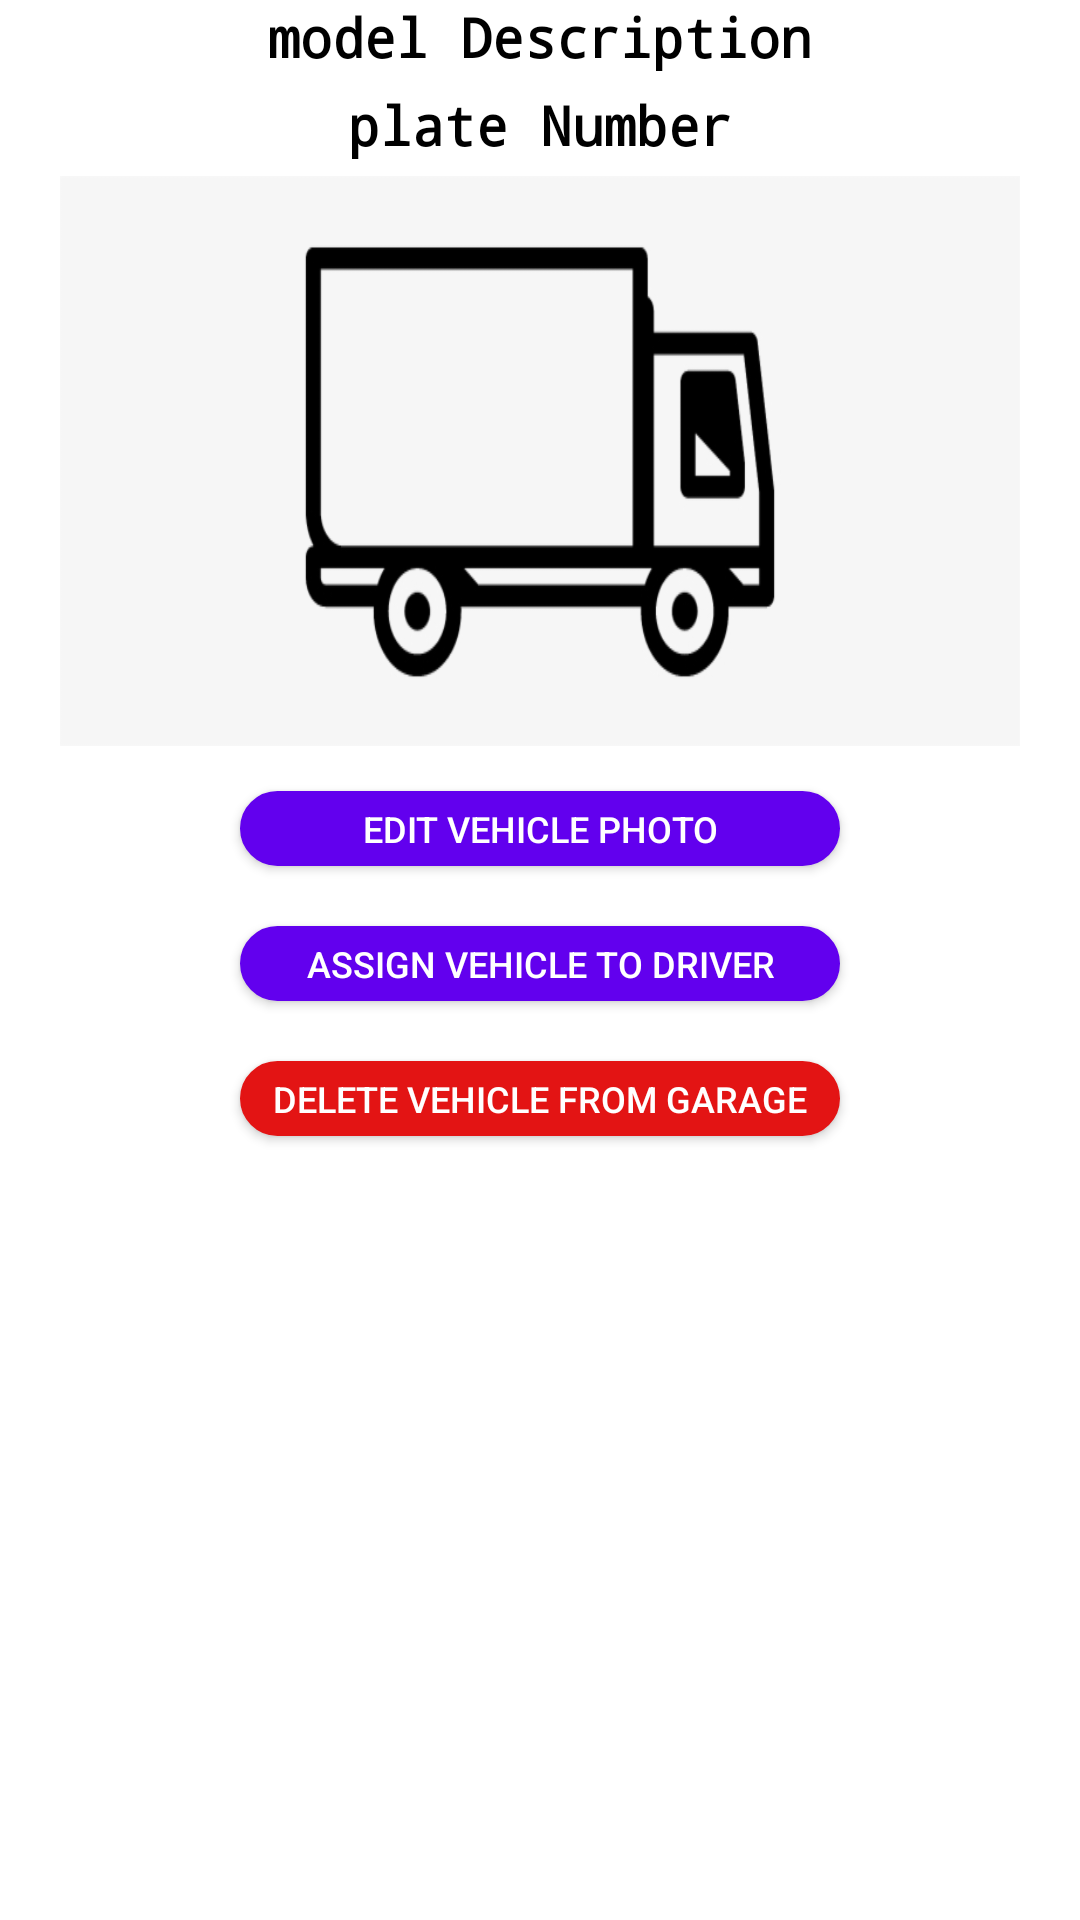

Here is an Android app screen rendered from its layout file. Give the layout XML and the strings, colors and styles it references.
<!-- AndroidManifest.xml: application theme Theme.Ray -->
<!-- res/layout/activity_admin_vehicle_details_page.xml -->
<?xml version="1.0" encoding="utf-8"?>
<FrameLayout xmlns:android="http://schemas.android.com/apk/res/android"
    xmlns:app="http://schemas.android.com/apk/res-auto"
    xmlns:tools="http://schemas.android.com/tools"
    android:layout_width="match_parent"
    android:layout_height="match_parent"
    android:background="@color/secondary"
    android:backgroundTint="@color/secondary"
    android:id="@+id/FrameLayout">
    <ScrollView
        android:layout_width="match_parent"
        android:layout_height="wrap_content">
        <LinearLayout
            android:layout_width="match_parent"
            android:layout_height="wrap_content"
            android:background="@color/secondary"
            android:layout_gravity="center"
            android:gravity="center"
            android:orientation="vertical"
            android:backgroundTint="@color/secondary">

            <LinearLayout
                android:layout_width="match_parent"
                android:layout_height="wrap_content"
                android:backgroundTint="@color/black"
                android:layout_gravity="center"
                android:gravity="center"
                android:orientation="vertical">
                <TextView
                        android:id="@+id/modelDescriptionID"
                        android:layout_width="wrap_content"
                        android:layout_height="wrap_content"
                        android:layout_marginBottom="5dp"
                        android:fontFamily="monospace"
                        android:text="model Description"
                        android:textColor="@color/black"
                        android:textSize="18sp"
                        android:textStyle="bold"
                        tools:ignore="RtlSymmetry" />
                    <TextView
                        android:id="@+id/plateNumberID"
                        android:layout_width="wrap_content"
                        android:layout_height="wrap_content"
                        android:layout_marginBottom="5dp"
                        android:fontFamily="monospace"
                        android:text="plate Number"
                        android:textColor="@color/black"
                        android:textSize="18sp"
                        android:textStyle="bold"
                        tools:ignore="RtlSymmetry" />

                    <ImageView
                        android:id="@+id/ImageID"
                        android:layout_width="match_parent"
                        android:layout_marginHorizontal="20dp"
                        android:layout_height="190dp"
                        android:layout_marginBottom="5dp"
                        android:fontFamily="monospace"
                        android:paddingStart="12dp"
                        android:background="@drawable/truck"
                        android:text="plate Number"
                        android:textColor="@color/black"
                        android:textSize="18sp"
                        android:textStyle="bold"
                        tools:ignore="RtlSymmetry" />
                <androidx.appcompat.widget.AppCompatButton
                    android:layout_width="200dp"
                    android:layout_height="25dp"
                    android:text="Edit Vehicle Photo"
                    android:id="@+id/editPhoto"
                    android:background="@drawable/round_btn"
                    android:textColor="@color/white"
                    android:layout_gravity="center"
                    android:textSize="12sp"
                    android:layout_marginTop="10dp"
                    android:layout_marginBottom="10dp"
                    tools:ignore="SmallSp" />
                <androidx.appcompat.widget.AppCompatButton
                    android:layout_width="200dp"
                    android:layout_height="25dp"
                    android:text="Assign Vehicle To Driver"
                    android:id="@+id/assignDriver"
                    android:background="@drawable/round_btn"
                    android:textColor="@color/white"
                    android:layout_gravity="center"
                    android:textSize="12sp"
                    android:layout_marginTop="10dp"
                    android:layout_marginBottom="10dp"
                    tools:ignore="SmallSp" />
                <androidx.appcompat.widget.AppCompatButton
                    android:layout_width="200dp"
                    android:layout_height="25dp"
                    android:text="Delete Vehicle From Garage"
                    android:id="@+id/deleteVehicle"
                    android:background="@drawable/round_corner_delete"
                    android:textColor="@color/white"
                    android:layout_gravity="center"
                    android:textSize="12sp"
                    android:layout_marginTop="10dp"
                    android:layout_marginBottom="10dp"
                    tools:ignore="SmallSp" />
                <LinearLayout
                    android:layout_width="match_parent"
                    android:layout_height="wrap_content"
                    android:backgroundTint="@color/black"
                    android:orientation="horizontal">


                </LinearLayout>


                </LinearLayout>


                </LinearLayout>



    </ScrollView>


</FrameLayout>
<!-- resources referenced by this layout -->
<resources>
  <color name="black">#FF000000</color>
  <color name="secondary">#FFFFFF</color>
  <color name="white">#FFFFFFFF</color>
  <!-- drawable round_btn (drawable-v24) -->
  <shape xmlns:android="http://schemas.android.com/apk/res/android" android:shape="rectangle">
      <stroke android:width="1dp" android:color="@color/primary" />
      <corners android:radius="10000dp" />
      <solid android:color="@color/primary"/>
  </shape>
  <!-- drawable round_corner_delete (drawable) -->
  <shape xmlns:android="http://schemas.android.com/apk/res/android" android:shape="rectangle">
      <stroke android:width="1dp" android:color="#E31414" />
      <corners android:radius="10000dp" />
      <solid android:color="#E31414"/>
  </shape>
  <!-- drawable truck: png bitmap (drawable, 27983 bytes) -->
  <style name="Theme.Ray" parent="Theme.MaterialComponents.Light.NoActionBar">
          
          <item name="colorPrimary">@color/primary</item>
          <item name="colorPrimaryVariant">@color/primary</item>
          <item name="colorOnPrimary">@color/white</item>
          
          <item name="colorSecondary">@color/teal_200</item>
          <item name="colorSecondaryVariant">@color/teal_700</item>
          <item name="colorOnSecondary">@color/white</item>
          
          <item name="android:statusBarColor" tools:targetApi="l">?attr/colorPrimaryVariant</item>
          
      </style>
  <color name="primary">#6200EE</color>
  <color name="teal_200">#9C27B0</color>
  <color name="teal_700">#FF018786</color>
</resources>
